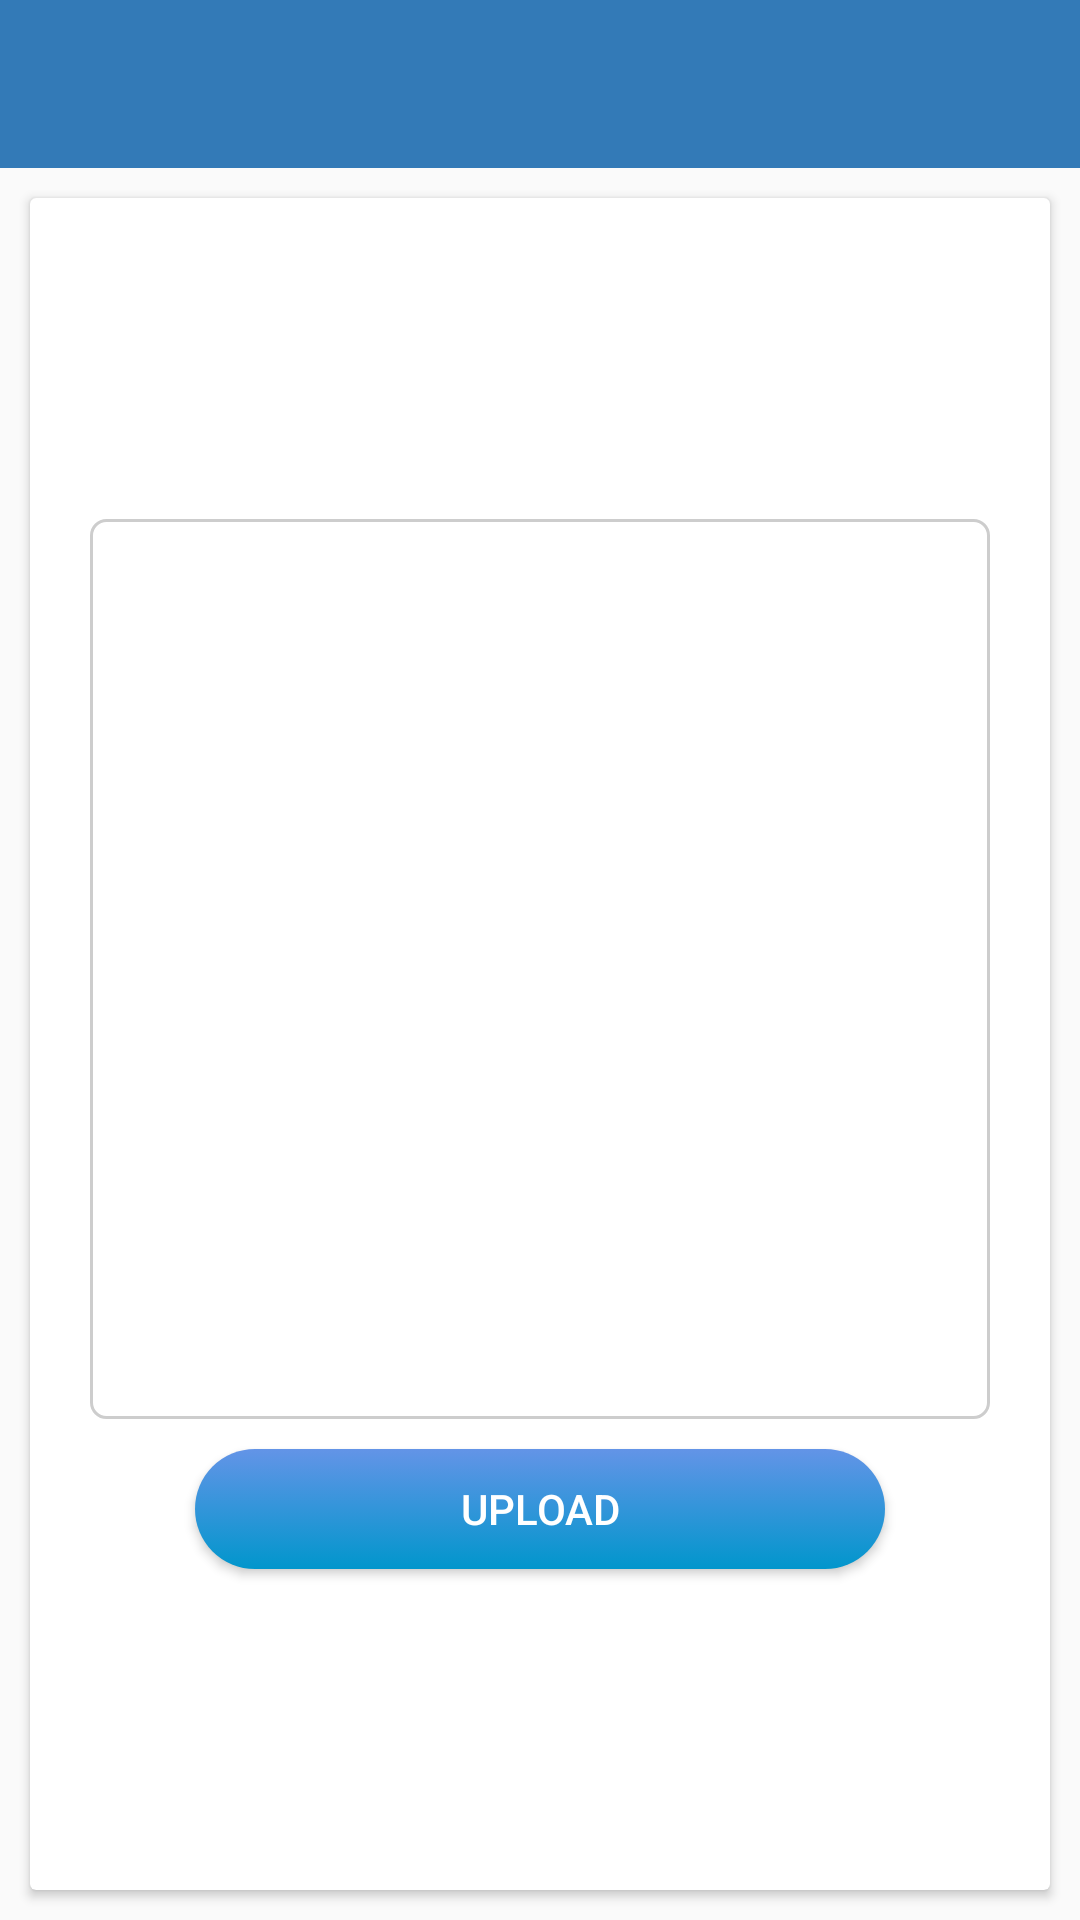

The Android layout XML behind this screen, and the referenced resources:
<!-- AndroidManifest.xml: application theme AppTheme -->
<!-- res/layout/activity_selfie.xml -->
<?xml version="1.0" encoding="utf-8"?>
<RelativeLayout xmlns:android="http://schemas.android.com/apk/res/android"
    xmlns:app="http://schemas.android.com/apk/res-auto"
    xmlns:tools="http://schemas.android.com/tools"
    android:layout_width="match_parent"
    android:layout_height="match_parent">

    <include layout="@layout/toolbar_layout" />

    <android.support.v7.widget.CardView
        android:layout_width="match_parent"
        android:layout_height="match_parent"
        android:layout_below="@+id/toolbar"
        android:layout_margin="@dimen/dimen_10">

        <LinearLayout
            android:layout_width="match_parent"
            android:layout_height="match_parent"
            android:layout_margin="@dimen/dimen_10"
            android:gravity="center"
            android:orientation="vertical">


            <ImageView
                android:id="@+id/image_view"
                android:layout_width="@dimen/dimen_300"
                android:layout_height="@dimen/dimen_300"
                android:onClick="setimage"
                android:background="@drawable/edit_text_bg"
                android:src="@drawable/placeholder_small" />

            <Button
                android:id="@+id/upload_btn"
                android:layout_width="wrap_content"
                android:layout_height="@dimen/dimen_40"
                android:layout_gravity="center"
                android:layout_marginTop="@dimen/dimen_10"
                android:background="@drawable/loginone"
                android:text="@string/upload"
                android:onClick="camera"
                android:textColor="@color/colorWhite" />
        </LinearLayout>
        <include layout="@layout/progress_layout" />
    </android.support.v7.widget.CardView>


</RelativeLayout>
<!-- res/layout/toolbar_layout.xml (included above) -->
<?xml version="1.0" encoding="utf-8"?>
<android.support.v7.widget.Toolbar
    xmlns:android="http://schemas.android.com/apk/res/android"
    xmlns:app="http://schemas.android.com/apk/res-auto"
    android:id="@+id/toolbar"
    android:minHeight="?attr/actionBarSize"
    android:background="@color/colorPrimary"
    android:layout_width="match_parent"
    android:layout_height="wrap_content"
    app:popupTheme="@style/ThemeOverlay.AppCompat.Light"
    app:theme="@style/ThemeOverlay.AppCompat.Dark.ActionBar">


</android.support.v7.widget.Toolbar>
<!-- res/layout/progress_layout.xml (included above) -->
<?xml version="1.0" encoding="utf-8"?>
<RelativeLayout xmlns:android="http://schemas.android.com/apk/res/android"
    android:id="@+id/main_layout"
    android:layout_width="match_parent"
    android:layout_height="match_parent"
    android:visibility="gone"
    android:clickable="true"
    android:background="#80000000">

    <ProgressBar
        android:id="@+id/determinateBar"
        android:layout_width="wrap_content"
        android:layout_height="wrap_content"
        android:layout_centerInParent="true" />
</RelativeLayout>
<!-- resources referenced by this layout -->
<resources>
  <color name="colorPrimary">#337ab7</color>
  <color name="colorWhite">#ffffff</color>
  <dimen name="dimen_10">10dp</dimen>
  <dimen name="dimen_300">300dp</dimen>
  <dimen name="dimen_40">40dp</dimen>
  <!-- drawable edit_text_bg (drawable) -->
  <?xml version="1.0" encoding="utf-8"?>
  <shape xmlns:android="http://schemas.android.com/apk/res/android"
      android:shape="rectangle">
  
      <solid android:color="@color/colorWhite" />
  
      <stroke
          android:width="@dimen/dimen_1"
          android:color="@color/colorGray" />
  
      <corners android:radius="@dimen/dimen_5" />
  
  
      <padding
          android:bottom="@dimen/dimen_10"
          android:left="@dimen/dimen_10"
          android:right="@dimen/dimen_10"
          android:top="@dimen/dimen_10" />
  </shape>
  <!-- drawable loginone (drawable-v21) -->
  <?xml version="1.0" encoding="utf-8"?>
  <selector xmlns:android="http://schemas.android.com/apk/res/android">
      <item>
          <shape
              android:shape="rectangle"
              android:thickness="3500dp">
              <stroke
                  android:width="0dp"
                  android:color="#ccfa0f0f">
  
              </stroke>
  
  
              <solid android:color="#f21212"> </solid>
  
  
              <gradient  android:angle="90"
                  android:startColor="#0196cc"
                  android:endColor="#6394e7"/>
              <corners
                  android:bottomRightRadius="100dp"
                  android:topLeftRadius="100dp"
                  android:topRightRadius="100dp"
                  android:bottomLeftRadius="100dp">
  
              </corners>
              <size android:height="100dp"
                  android:width="230dp">
  
              </size>
          </shape>
      </item>
  
  </selector>
  <string name="upload">Upload</string>
  <style name="AppTheme" parent="Theme.AppCompat.Light.NoActionBar">
          
          <item name="colorPrimary">@color/colorPrimary</item>
          <item name="colorPrimaryDark">@color/colorPrimaryDark</item>
          <item name="colorAccent">@color/colorAccent</item>
          <item name="android:windowAnimationStyle">@style/CustomActivityAnimation</item>
      </style>
  <dimen name="dimen_1">1dp</dimen>
  <color name="colorGray">#cdcdcd</color>
  <dimen name="dimen_5">5dp</dimen>
  <color name="colorPrimaryDark">#1d62af</color>
  <color name="colorAccent">#FF004D</color>
  <style name="CustomActivityAnimation" parent="@android:style/Animation.Activity">
          <item name="android:activityOpenEnterAnimation">@anim/slide_in_right</item>
          <item name="android:activityOpenExitAnimation">@anim/slide_out_left</item>
          <item name="android:activityCloseEnterAnimation">@anim/slide_in_left</item>
          <item name="android:activityCloseExitAnimation">@anim/slide_out_right</item>
      </style>
</resources>
